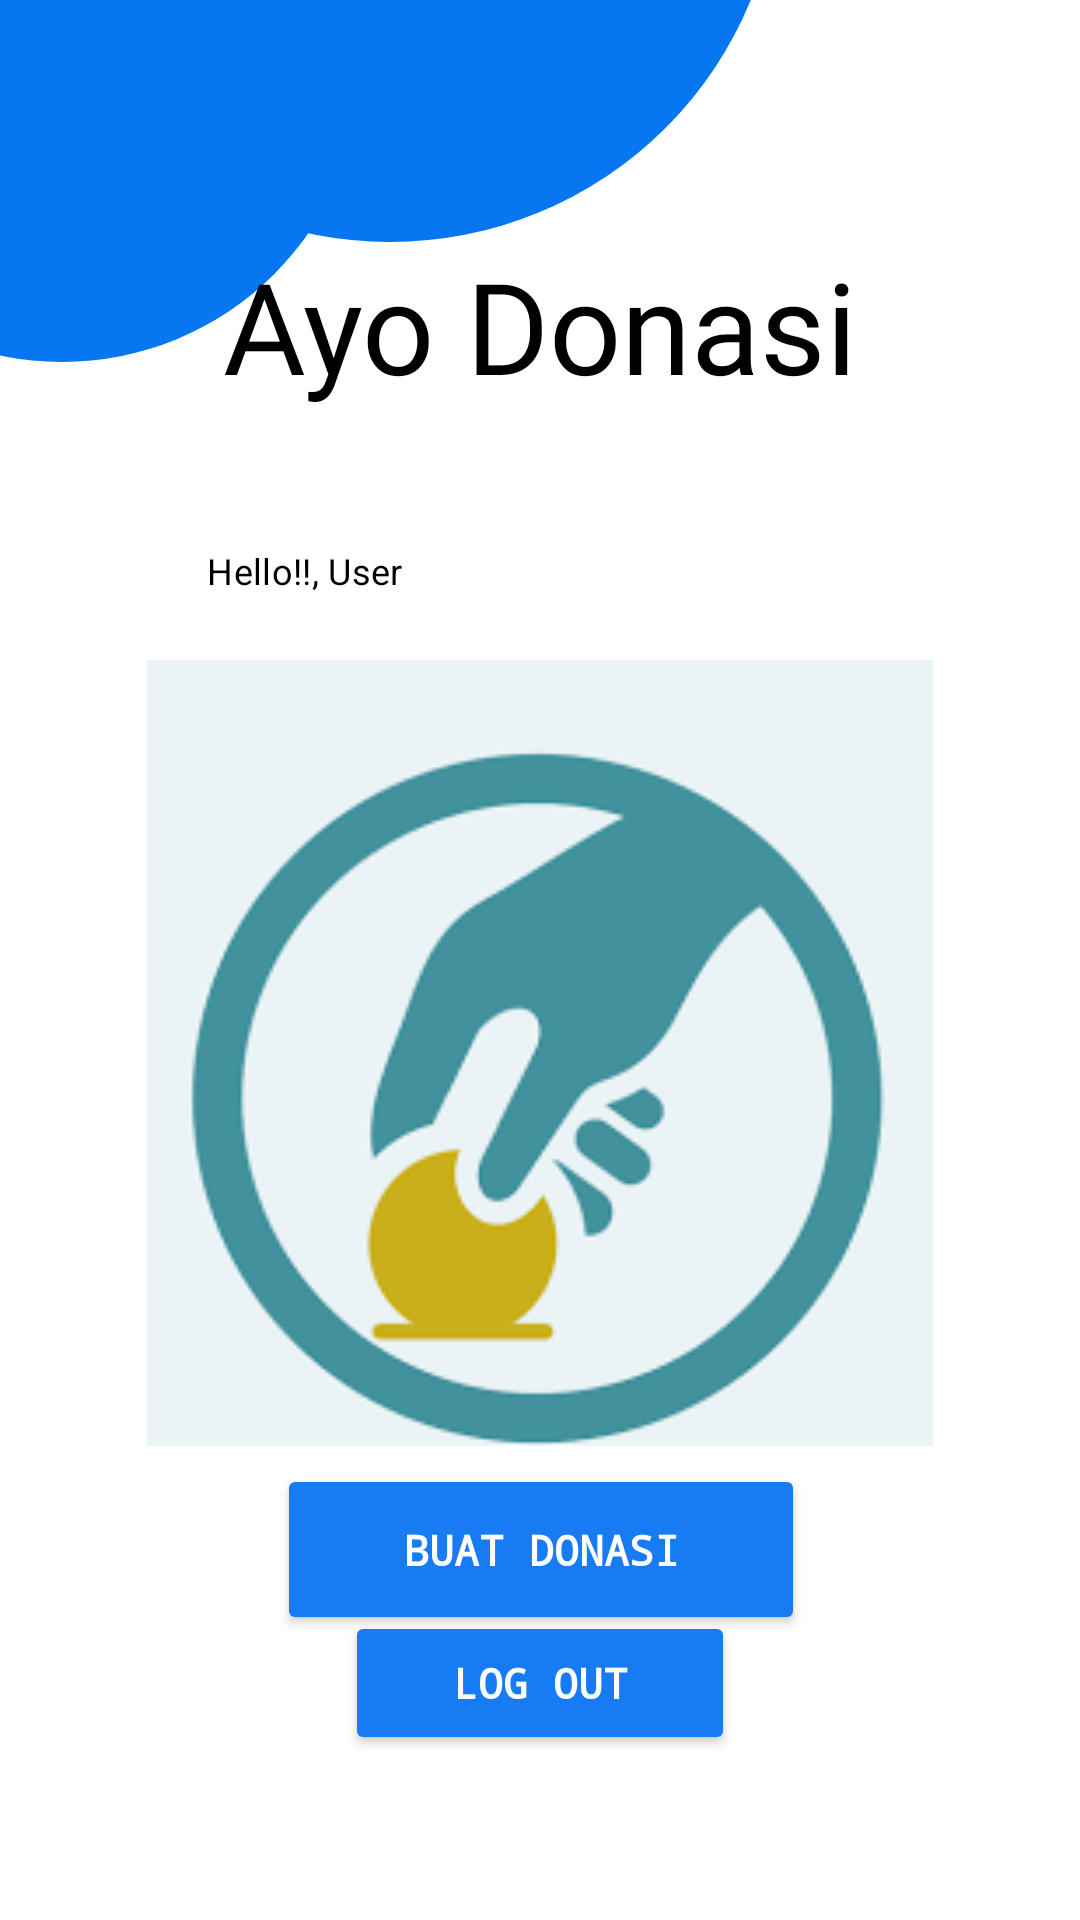

Layout XML and referenced resources for this Android screen:
<!-- AndroidManifest.xml: application theme Theme.UGD -->
<!-- res/layout/fragment_home.xml -->
<?xml version="1.0" encoding="utf-8"?>
<androidx.constraintlayout.widget.ConstraintLayout xmlns:android="http://schemas.android.com/apk/res/android"
    xmlns:app="http://schemas.android.com/apk/res-auto"
    xmlns:tools="http://schemas.android.com/tools"
    android:id="@+id/layout_home"
    android:layout_width="match_parent"
    android:layout_height="match_parent"
    tools:context=".FragmentHome">

    <ImageView
        android:id="@+id/iv_circle"
        android:layout_width="200dp"
        android:layout_height="200dp"
        android:layout_marginStart="-80dp"
        android:layout_marginTop="-80dp"
        android:src="@drawable/circle"
        app:layout_constraintStart_toStartOf="parent"
        app:layout_constraintTop_toTopOf="parent"
        app:tint="@color/blue1" />

    <ImageView
        android:id="@+id/imageView7"
        android:layout_width="260dp"
        android:layout_height="260dp"
        android:layout_marginTop="-180dp"
        android:src="@drawable/circle"
        app:layout_constraintStart_toStartOf="parent"
        app:layout_constraintTop_toTopOf="parent"
        app:tint="@color/blue1" />

    <TextView
        android:id="@+id/textMenu"
        android:layout_width="212dp"
        android:layout_height="67dp"
        android:layout_marginTop="80dp"
        android:fontFamily="@font/bebas_neue_bold_700"
        android:text="Ayo Donasi"
        android:textAlignment="center"
        android:textColor="@color/black"
        app:autoSizeTextType="uniform"
        app:layout_constraintEnd_toEndOf="parent"
        app:layout_constraintHorizontal_bias="0.497"
        app:layout_constraintStart_toStartOf="parent"
        app:layout_constraintTop_toTopOf="parent"
        tools:ignore="MissingConstraints" />

    <ImageView
        android:id="@+id/home"
        android:layout_width="69dp"
        android:layout_height="40dp"
        android:layout_marginTop="25dp"
        android:src="@drawable/ic_user_24"
        app:layout_constraintStart_toStartOf="parent"
        app:layout_constraintTop_toBottomOf="@id/textMenu"
        tools:ignore="MissingConstraints" />

    <TextView
        android:id="@+id/textHome"
        style="@style/TextAppearance.MaterialComponents.Subtitle1"
        android:layout_width="wrap_content"
        android:layout_height="wrap_content"
        android:layout_marginTop="35dp"
        android:text="Hello!!, User"
        android:textColor="@color/black"
        android:textSize="12sp"
        app:layout_constraintStart_toEndOf="@+id/home"
        app:layout_constraintTop_toBottomOf="@+id/textMenu"
        tools:layout_editor_absoluteX="157dp" />


    <ImageView
        android:id="@+id/bencana"
        android:layout_width="346dp"
        android:layout_height="262dp"
        android:layout_marginTop="8dp"
        android:src="@drawable/logo"
        app:layout_constraintEnd_toEndOf="parent"
        app:layout_constraintHorizontal_bias="0.492"
        app:layout_constraintStart_toStartOf="parent"
        app:layout_constraintTop_toBottomOf="@id/home"
        tools:ignore="MissingConstraints" />

    <Button
        android:id="@+id/btn_tambahDonasi"
        android:layout_width="176dp"
        android:layout_height="57dp"
        android:backgroundTint="@color/blue"
        android:scaleType="centerInside"
        android:text="Buat Donasi"
        android:textColor="@color/white"
        android:textStyle="bold"
        android:typeface="monospace"
        app:layout_constraintBottom_toBottomOf="parent"
        app:layout_constraintEnd_toEndOf="parent"
        app:layout_constraintHorizontal_bias="0.501"
        app:layout_constraintStart_toStartOf="parent"
        app:layout_constraintTop_toBottomOf="@+id/bencana"
        app:layout_constraintVertical_bias="0.058" />

    <Button
        android:id="@+id/btnLogout"
        android:layout_width="130dp"
        android:layout_height="wrap_content"
        android:backgroundTint="@color/blue"
        android:scaleType="centerInside"
        android:text="Log Out"
        android:textColor="@color/white"
        android:textStyle="bold"
        android:typeface="monospace"
        app:layout_constraintBottom_toBottomOf="parent"
        app:layout_constraintEnd_toEndOf="parent"
        app:layout_constraintStart_toStartOf="parent"
        app:layout_constraintTop_toBottomOf="@+id/bencana" />

</androidx.constraintlayout.widget.ConstraintLayout>
<!-- resources referenced by this layout -->
<resources>
  <color name="black">#FF000000</color>
  <color name="blue">#177BF3</color>
  <color name="blue1">#0677F0</color>
  <color name="white">#FFFFFFFF</color>
  <!-- drawable circle (drawable) -->
  <?xml version="1.0" encoding="utf-8"?>
  <shape xmlns:android="http://schemas.android.com/apk/res/android"
      android:shape="oval">
          <size android:height="100dp" android:width="100dp"/>
          <solid android:color="@color/black"/>
  </shape>
  <!-- drawable logo: png bitmap (drawable-v24, 8236 bytes) -->
  <style name="Theme.UGD" parent="Theme.MaterialComponents.DayNight.NoActionBar">
          
          <item name="colorPrimary">@color/blue1</item>
          <item name="colorPrimaryVariant">@color/purple_700</item>
          <item name="colorOnPrimary">@color/white</item>
          
          <item name="colorSecondary">@color/blue1 </item>
          <item name="colorSecondaryVariant">@color/blue1</item>
          <item name="colorOnSecondary">@color/black</item>
          
          <item name="android:statusBarColor" tools:targetApi="l">?attr/colorPrimaryVariant</item>
          
      </style>
  <color name="purple_700">#FF3700B3</color>
</resources>
